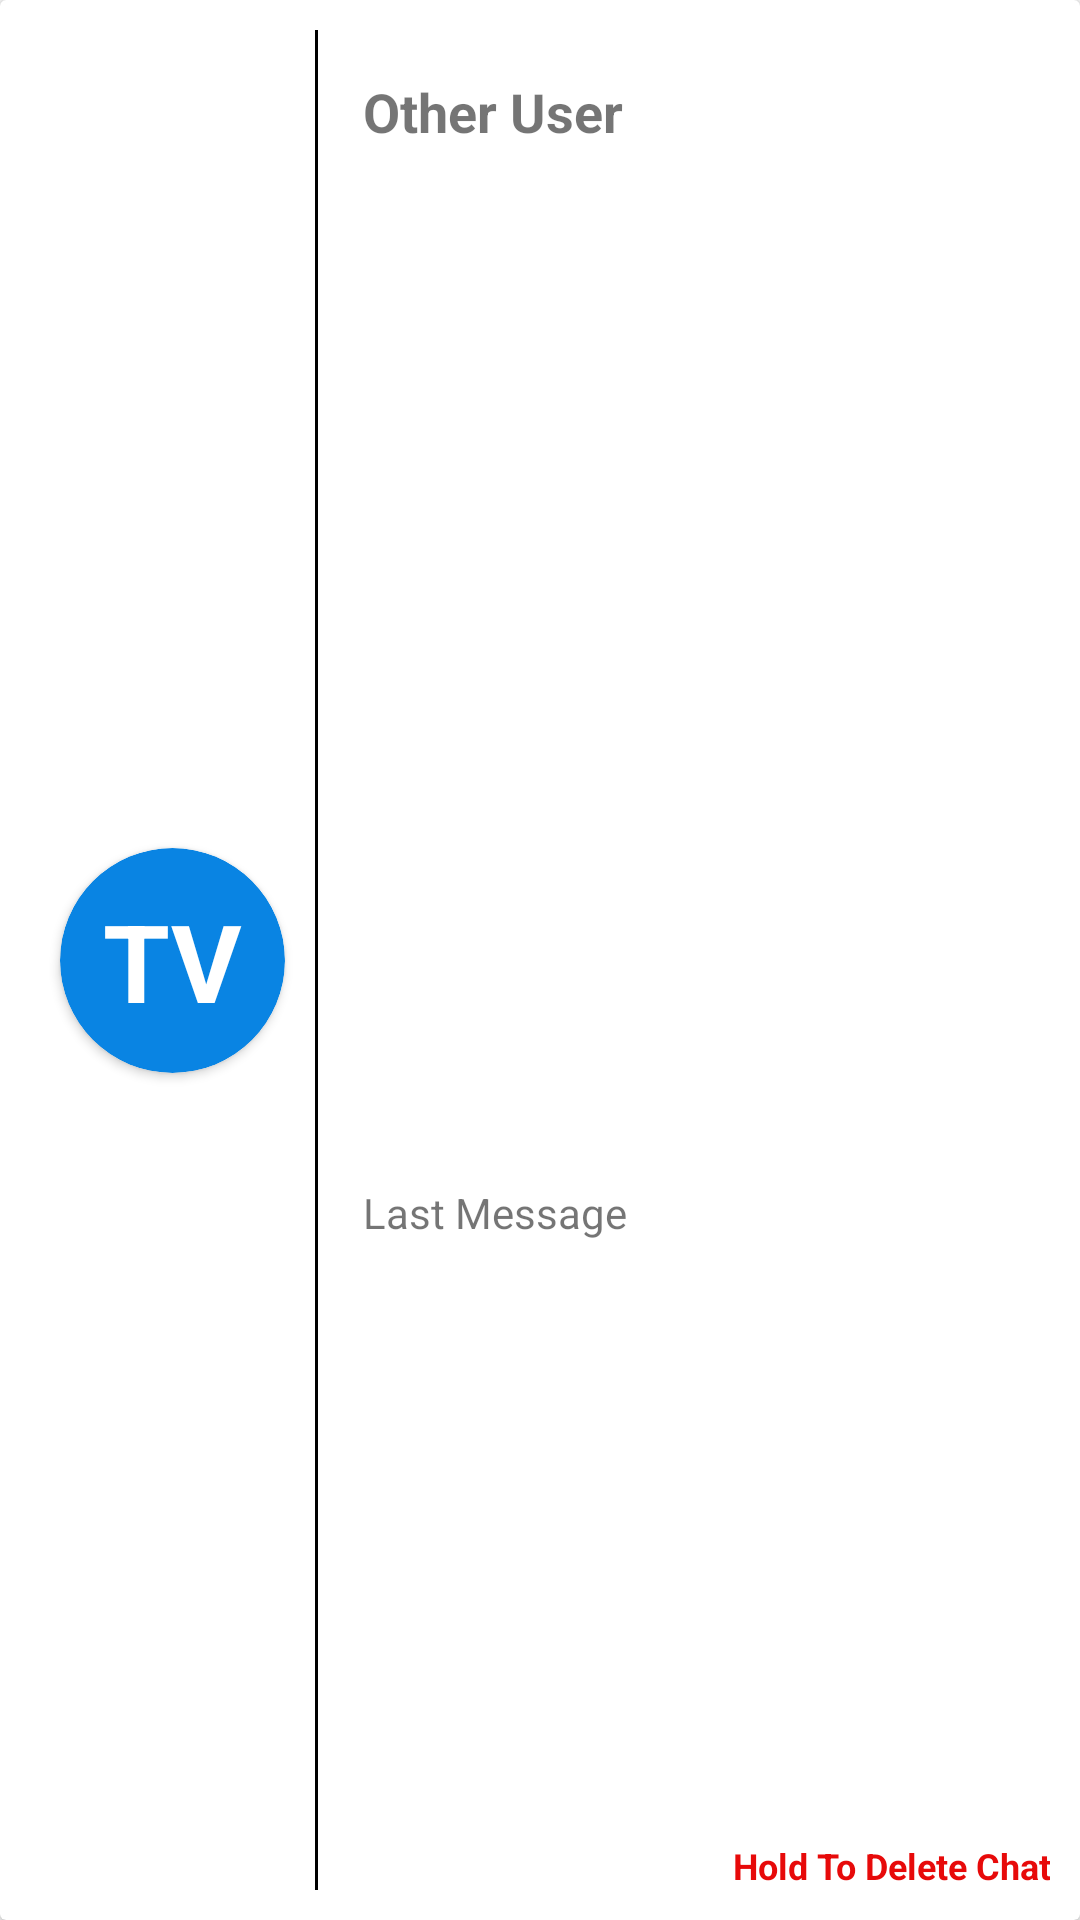

Android layout source for this screen:
<!-- AndroidManifest.xml: application theme AppTheme -->
<!-- res/layout/chat_row.xml -->
<?xml version="1.0" encoding="utf-8"?>
<androidx.cardview.widget.CardView xmlns:android="http://schemas.android.com/apk/res/android"
    xmlns:app="http://schemas.android.com/apk/res-auto"
    xmlns:tools="http://schemas.android.com/tools"
    android:layout_width="match_parent"
    android:layout_height="wrap_content"
    android:layout_margin="5dp">

    <androidx.constraintlayout.widget.ConstraintLayout
        android:layout_width="match_parent"
        android:layout_height="match_parent"
        android:padding="10dp">

        <TextView
            android:id="@+id/textView20"
            android:layout_width="wrap_content"
            android:layout_height="wrap_content"
            android:layout_weight="1"
            android:text="Hold To Delete Chat"
            android:textAlignment="textEnd"
            android:textColor="#E70A0A"
            android:textSize="12sp"
            android:textStyle="bold"
            app:layout_constraintBottom_toBottomOf="parent"
            app:layout_constraintEnd_toEndOf="parent" />

        <androidx.cardview.widget.CardView
            android:id="@+id/cardView15"
            android:layout_width="75dp"
            android:layout_height="75dp"
            android:layout_marginStart="10dp"
            app:cardBackgroundColor="#0984E3"
            app:cardCornerRadius="50dp"
            app:layout_constraintBottom_toBottomOf="parent"
            app:layout_constraintStart_toStartOf="parent"
            app:layout_constraintTop_toTopOf="parent">

            <androidx.constraintlayout.widget.ConstraintLayout
                android:layout_width="match_parent"
                android:layout_height="match_parent">

                <TextView
                    android:id="@+id/initialsTextView"
                    android:layout_width="wrap_content"
                    android:layout_height="wrap_content"
                    android:text="TV"
                    android:textColor="#FFFFFF"
                    android:textSize="36sp"
                    android:textStyle="bold"
                    app:layout_constraintBottom_toBottomOf="parent"
                    app:layout_constraintEnd_toEndOf="parent"
                    app:layout_constraintStart_toStartOf="parent"
                    app:layout_constraintTop_toTopOf="parent" />
            </androidx.constraintlayout.widget.ConstraintLayout>

        </androidx.cardview.widget.CardView>

        <View
            android:id="@+id/divider5"
            android:layout_width="1dp"
            android:layout_height="0dp"
            android:layout_marginStart="10dp"
            android:background="#000000"
            app:layout_constraintBottom_toBottomOf="parent"
            app:layout_constraintStart_toEndOf="@+id/cardView15"
            app:layout_constraintTop_toTopOf="parent" />

        <TextView
            android:id="@+id/nameTextView"
            android:layout_width="wrap_content"
            android:layout_height="wrap_content"
            android:layout_marginStart="15dp"
            android:layout_marginTop="15dp"
            android:text="Other User"
            android:textSize="18sp"
            android:textStyle="bold"
            app:layout_constraintStart_toEndOf="@+id/divider5"
            app:layout_constraintTop_toTopOf="parent" />

        <TextView
            android:id="@+id/lastMessageTextView"
            android:layout_width="wrap_content"
            android:layout_height="wrap_content"
            android:layout_marginStart="15dp"
            android:text="Last Message"
            app:layout_constraintBottom_toBottomOf="parent"
            app:layout_constraintStart_toEndOf="@+id/divider5"
            app:layout_constraintTop_toBottomOf="@id/nameTextView"
            app:layout_constraintVertical_bias="0.615" />

        <TextView
            android:id="@+id/otherUserIDTextView"
            android:layout_width="wrap_content"
            android:layout_height="wrap_content"
            android:text="TextView"
            android:visibility="gone"
            app:layout_constraintBottom_toBottomOf="parent"
            app:layout_constraintEnd_toEndOf="parent" />

    </androidx.constraintlayout.widget.ConstraintLayout>
</androidx.cardview.widget.CardView>
<!-- resources referenced by this layout -->
<resources>
  <style name="AppTheme" parent="Theme.AppCompat.Light.NoActionBar">
          
          <item name="colorPrimary">@color/colorPrimary</item>
          <item name="colorPrimaryDark">#424C55</item>
          <item name="colorAccent">@color/colorAccent</item>
      </style>
  <!-- not gathered from this repository: default colours our renderer supplied (Android Studio template values) -->
  <color name="colorPrimary">#FF6200EE</color>
  <color name="colorAccent">#FF03DAC5</color>
</resources>
